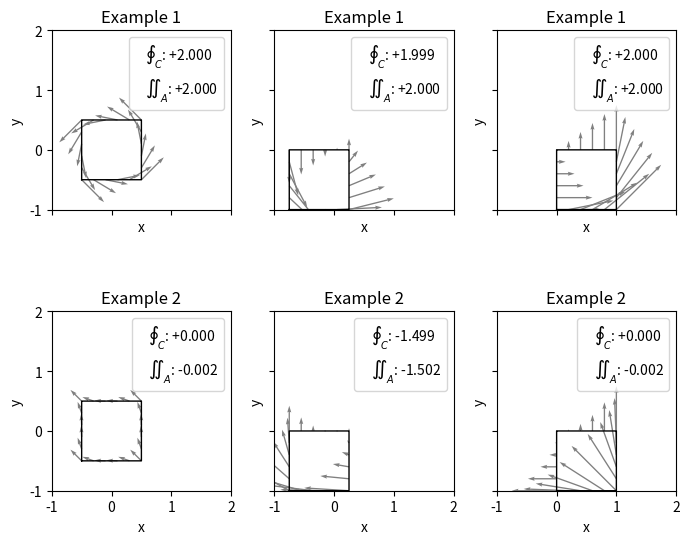
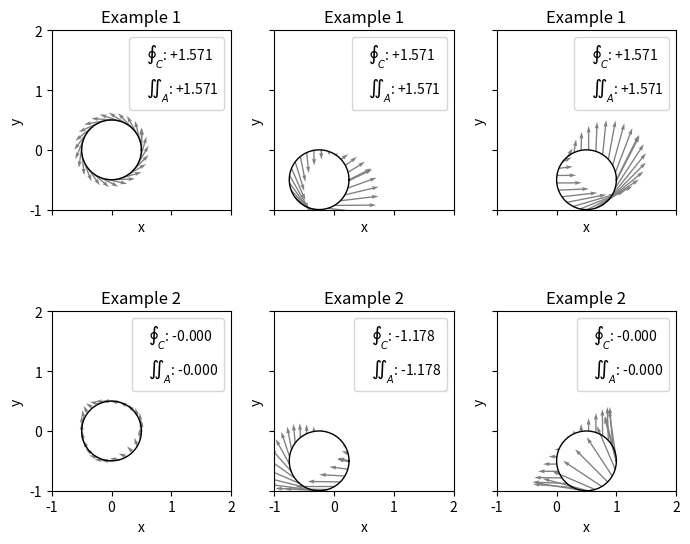

Python code for these plots, in order: (Note: this script raises an exception after producing the figures.)
# Calcula y visualiza el rotor (curl) de campos vectoriales simbólicos en 3D.
# Para dos campos vectoriales distintos se obtiene su rotacional y se grafican:
# (1) El campo en 2D (componente xy), (2) El rotacional en 3D.

import numpy as np
import sympy as sym
import matplotlib.pyplot as plt

# Definir variables simbólicas
x, y, z = sym.symbols('x y z')

# Crear malla de puntos para evaluar
step = 0.25
v = np.arange(-1, 1 + step, step)
x_range, y_range, z_range = np.meshgrid(v, v, 0, indexing='ij')  # plano z = 0
p = np.vstack((x_range.flatten(), y_range.flatten(), z_range.flatten()))
N = p.shape[1]

# Función para calcular integral de línea sobre un campo vectorial
def line_integral_vector_field(vfield, path):
    dr = np.diff(path)
    f_avg = 0.5 * (vfield[:, :-1] + vfield[:, 1:])
    integrand = np.sum(f_avg * dr, axis=0)
    return np.sum(integrand)

# Función para generar un contorno cuadrado
def currents_along_square(I=0, L=1, dL=0.001):
    t = np.arange(0, 4*L, dL)
    x = np.piecewise(t, [t<L, (t>=L)&(t<2*L), (t>=2*L)&(t<3*L), t>=3*L],
                    [lambda t: t, lambda t: L, lambda t: 3*L - t, lambda t: 0])
    y = np.piecewise(t, [t<L, (t>=L)&(t<2*L), (t>=2*L)&(t<3*L), t>=3*L],
                    [lambda t: 0, lambda t: t - L, lambda t: L, lambda t: 4*L - t])
    return np.vstack((x - L/2, y - L/2)), t

# Función para generar un contorno circular
def currents_along_circle(I=0, R=0.5, d_phi=np.pi/128):
    phi = np.arange(0, 2 * np.pi, d_phi)
    x = R * np.cos(phi)
    y = R * np.sin(phi)
    path = np.vstack((x, y))
    return path, phi

# Función para graficar y demostrar el teorema de Stokes
def demo_stokes(p_boundary, step=0.001, skip=200, title=''):
    dxdy = step**2
    fig, axs = plt.subplots(2, 3, figsize=(7, 6), sharey=True, sharex=True)
    for s in range(2):
        for ctr in range(3):
            x, y = np.meshgrid(np.arange(-0.5, 0.5, step), np.arange(-0.5, 0.5, step), indexing='ij')
            p_area = np.vstack((x.flatten(), y.flatten()))

            if title == 'circle':
                r = np.sqrt(p_area[0]**2 + p_area[1]**2)
                R = np.max(p_boundary[0])
                p_area = p_area[:, r <= R]

            if ctr == 0:
                x0, y0 = 0, 0
            elif ctr == 1:
                x0, y0 = -0.25, -0.5
            else:
                x0, y0 = 0.5, -0.5

            p_line = np.zeros(p_boundary.shape)
            p_line[0], p_line[1] = p_boundary[0] + x0, p_boundary[1] + y0
            p_area[0], p_area[1] = p_area[0] + x0, p_area[1] + y0

            if s == 0:
                v_line = np.vstack((-p_line[1], p_line[0]))
                curlz = 2 + np.zeros(p_area.shape[1])
            else:
                v_line = np.vstack((-p_line[1]**2, p_line[0]**2))
                curlz = 2 * (p_area[0] + p_area[1])

            method1 = line_integral_vector_field(v_line, p_line)
            method2 = np.sum(curlz) * dxdy

            ax = axs[s, ctr]
            ax.plot(p_line[0], p_line[1], color='black', linewidth=1)
            ax.quiver(p_line[0][::skip], p_line[1][::skip],
                      v_line[0][::skip], v_line[1][::skip],
                      scale=4, color='gray')
            ax.axis('square')
            ax.set_xlim(np.array([-1, 2]))
            ax.set_ylim(np.array([-1, 2]))
            ax.set_xticks([-1, 0, 1, 2])
            ax.set_yticks([-1, 0, 1, 2])
            ax.set_xlabel('x')
            ax.set_ylabel('y')
            ax.set_title('Example %d' % (s + 1))
            ax.legend((r'$\oint_C$: %+4.3f' % method1,
                       r'$\iint_A$: %+4.3f' % method2),
                      handlelength=0)

    plt.tight_layout()
    plt.savefig(f'fig_ch5_stokes_{title}.pdf', bbox_inches='tight')
    plt.show()

# Ejecutar demostración con contorno cuadrado y circular
step = 0.001
p_boundary, _ = currents_along_square(I=0, L=1, dL=step)
demo_stokes(p_boundary, title='square')

p_boundary, _ = currents_along_circle(I=0, R=0.5, d_phi=step)
demo_stokes(p_boundary, title='circle', skip=250)

# -----------------------------
# Ejemplo 1: Campo simple rotacional
# -----------------------------
vx1, vy1, vz1 = -y, x, 0
compute_and_plot_curl(vx1, vy1, vz1, example_number=1)

# -----------------------------
# Ejemplo 2: Campo con variación cuadrática
# -----------------------------
vx2, vy2, vz2 = -y**2, x**2, 0
compute_and_plot_curl(vx2, vy2, vz2, example_number=2)
